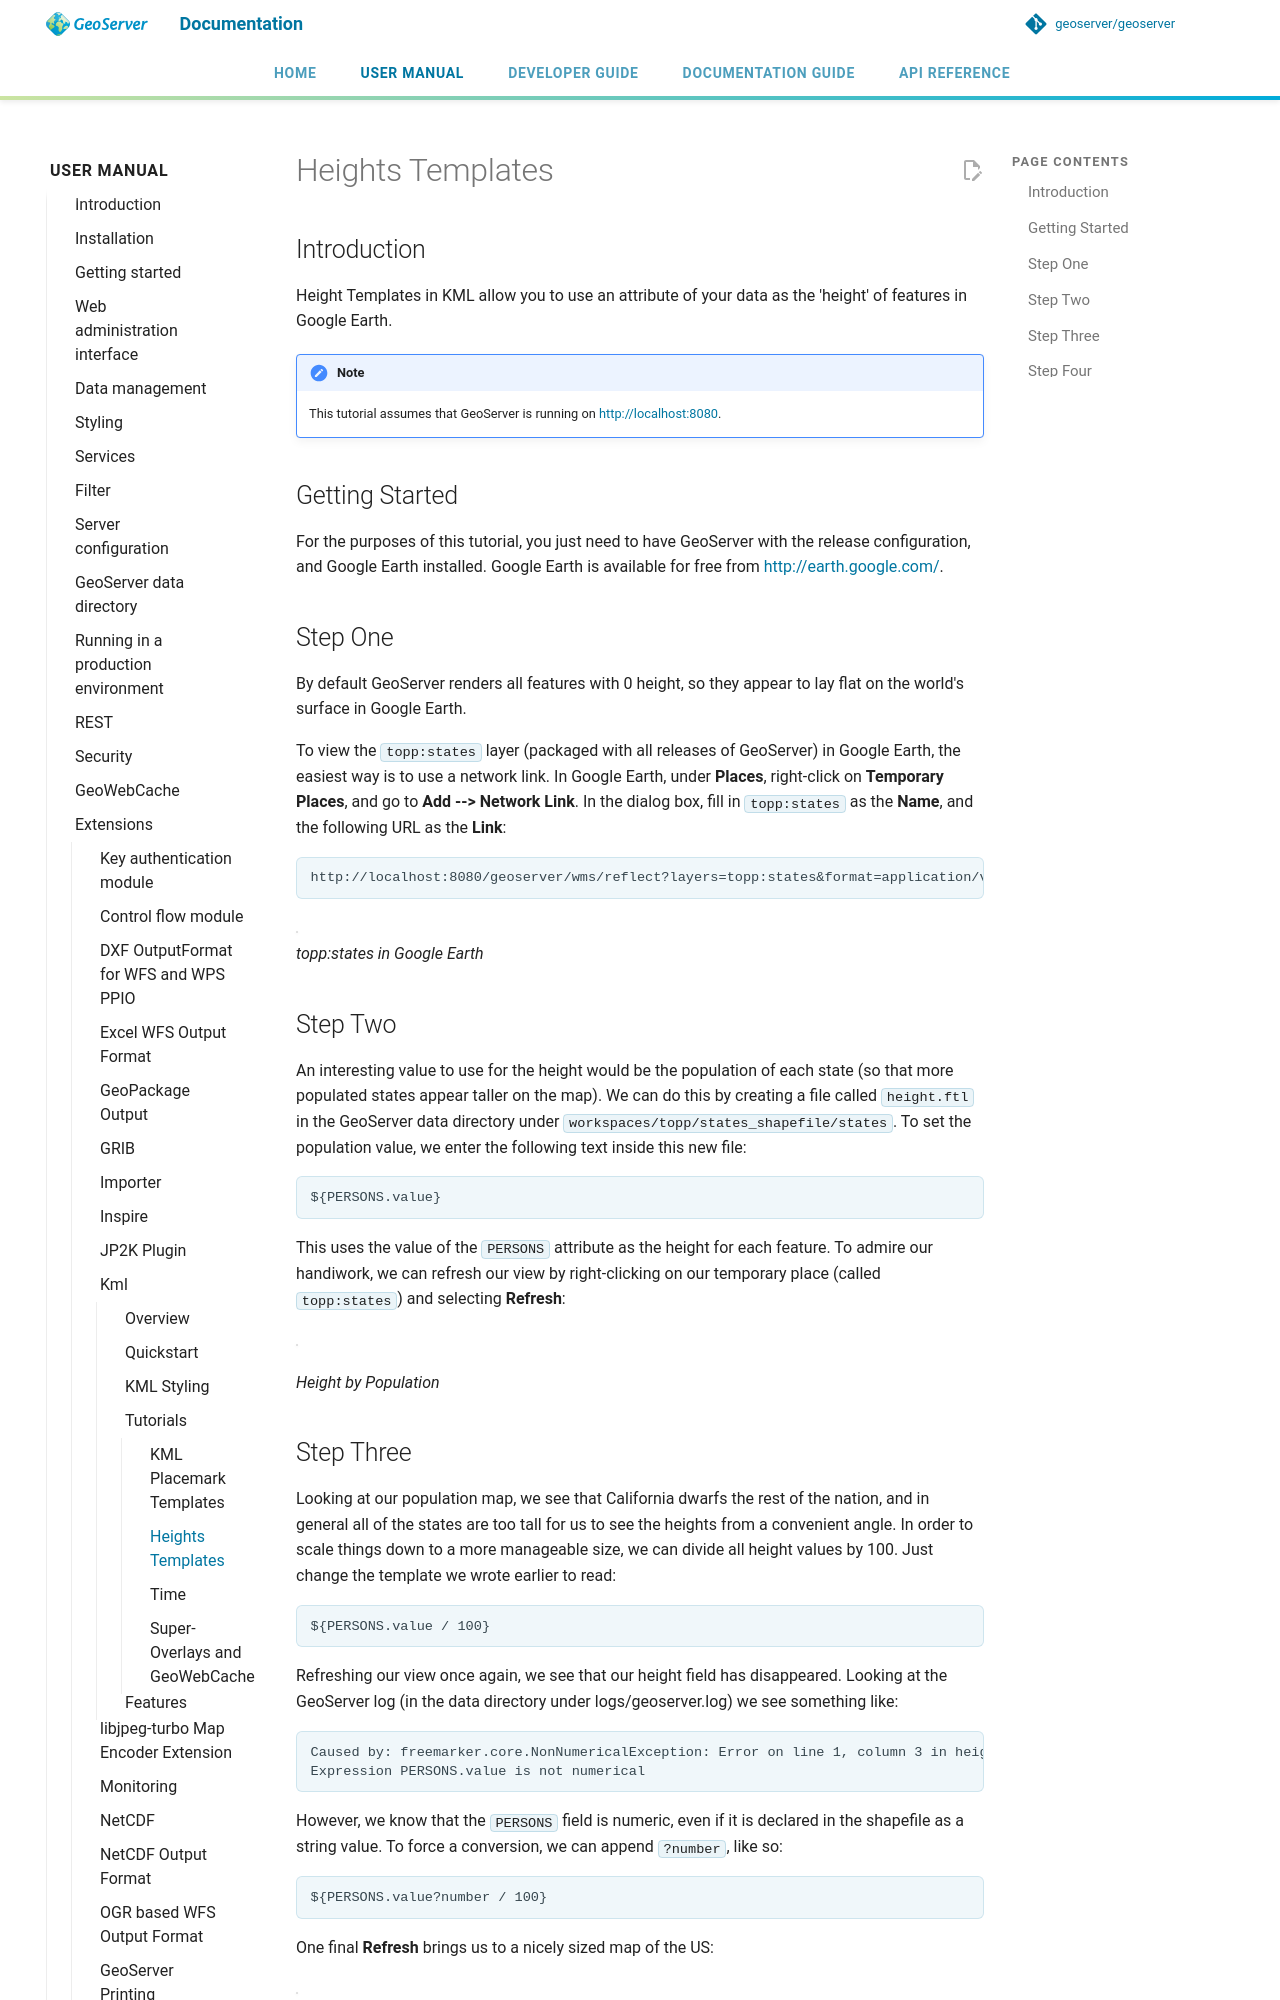

repository: petersmythe/geoserver · page: latest/en/user/extensions/kml/tutorials/heights/heights/index.html · generator: mkdocs

# Heights Templates

## Introduction

Height Templates in KML allow you to use an attribute of your data as the 'height' of features in Google Earth.

!!! note
    This tutorial assumes that GeoServer is running on <http://localhost:8080>.

## Getting Started

For the purposes of this tutorial, you just need to have GeoServer with the release configuration, and Google Earth installed. Google Earth is available for free from [http://earth.google.com/](http://earth.google.com/).

## Step One

By default GeoServer renders all features with 0 height, so they appear to lay flat on the world's surface in Google Earth.

To view the `topp:states` layer (packaged with all releases of GeoServer) in Google Earth, the easiest way is to use a network link. In Google Earth, under **Places**, right-click on **Temporary Places**, and go to **Add --> Network Link**. In the dialog box, fill in `topp:states` as the **Name**, and the following URL as the **Link**:

    http://localhost:8080/geoserver/wms/reflect?layers=topp:states&format=application/vnd.google-earth.kml+xml

![](height-none.png)  
*topp:states in Google Earth*

## Step Two

An interesting value to use for the height would be the population of each state (so that more populated states appear taller on the map). We can do this by creating a file called `height.ftl` in the GeoServer data directory under `workspaces/topp/states_shapefile/states`. To set the population value, we enter the following text inside this new file:

    ${PERSONS.value}

This uses the value of the `PERSONS` attribute as the height for each feature. To admire our handiwork, we can refresh our view by right-clicking on our temporary place (called `topp:states`) and selecting **Refresh**:

![](height-toomuch.png)

*Height by Population*
